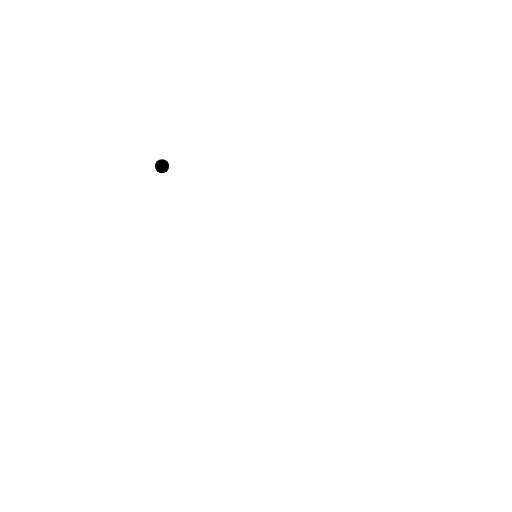
t = 0.00 s
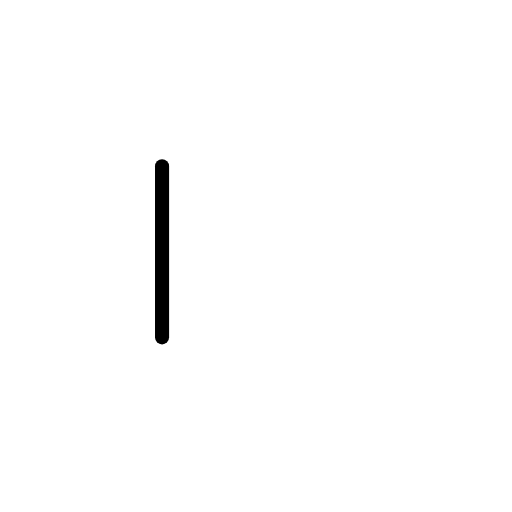
t = 0.50 s
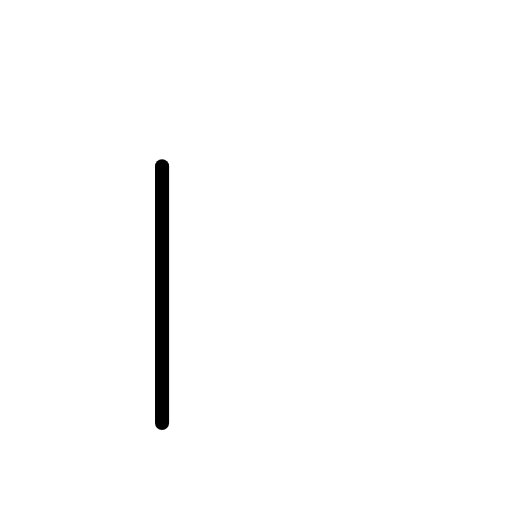
t = 0.75 s
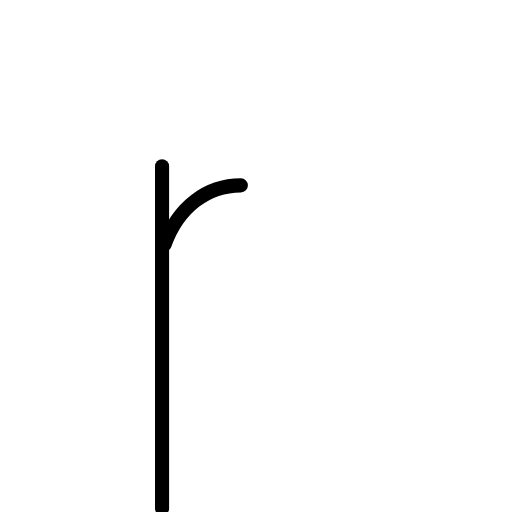
t = 1.19 s
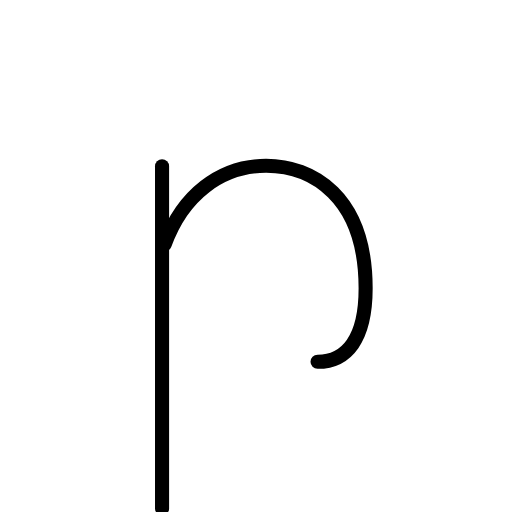
t = 1.63 s
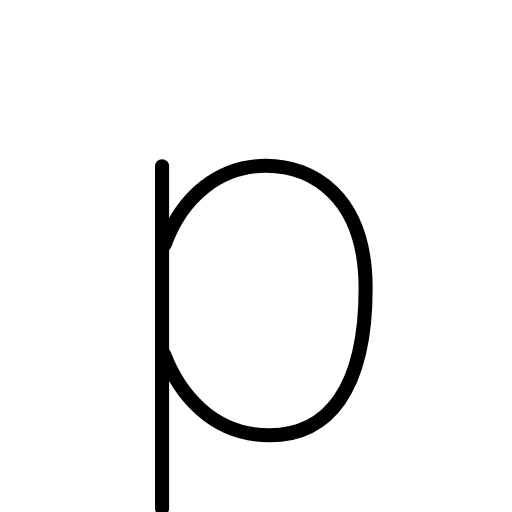
t = 2.00 s

The animated SVG that drew these frames (rendered in a browser with its animation timeline set to each time). Animation: 6 SMIL elements (animate=6); one cycle of 2.00 s.

<?xml version="1.0" encoding="UTF-8"?>
<!--
AniKanjiVG is licensed by CC-BY-SA Paul C. Sommerhoff (https://bitbucket.org/sommerhoff/anikanjivg).
AniKanjiVG uses KanjiVG which is licensed by CC-BY-SA Ulrich Apel (http://kanjivg.tagaini.net).
See also http://creativecommons.org/licenses/by-sa/3.0/
-->
<svg xmlns:kvg='http://kanjivg.tagaini.net' xmlns='http://www.w3.org/2000/svg' width='109' height='109' viewBox='0 0 109 109' style='fill:none;stroke:#000000;stroke-width:3;stroke-linecap:round;stroke-linejoin:round;' id="kvg:kanji_00070"><g id="kvg:00070"><path id="kvg:00070-s1" d="M34.5,35.4c0,5.92,0,63.01,0,72.84"><animate attributeName="d" begin="0.0s" dur="1.0s" from="M34.5,35.4C34.5,35.4,34.5,35.4,34.5,35.4" to="M34.5,35.4c0,5.92,0,63.01,0,72.84" />
</path>
<path id="kvg:00070-s2" d="M35.04,52.09c3.82-10.58,11.92-16.79,21.6-16.79c9.68,0,21.2,6.36,21.2,26.09c0,21.59-8.05,31.28-20.48,31.28c-12.43,0-19.36-9.25-22.43-17.24"><animate attributeName="d" begin="1.0s" dur="0.25s" from="M35.04,52.09C35.04,52.09,35.04,52.09,35.04,52.09" to="M35.04,52.09c3.82-10.58,11.92-16.79,21.6-16.79" />
<animate attributeName="d" begin="1.25s" dur="0.25s" from="M35.04,52.09c3.82-10.58,11.92-16.79,21.6-16.79c0,0,0,0,0,0,0" to="M35.04,52.09c3.82-10.58,11.92-16.79,21.6-16.79c9.68,0,21.2,6.36,21.2,26.09" />
<animate attributeName="d" begin="1.5s" dur="0.25s" from="M35.04,52.09c3.82-10.58,11.92-16.79,21.6-16.79c9.68,0,21.2,6.36,21.2,26.09c0,0,0,0,0,0,0" to="M35.04,52.09c3.82-10.58,11.92-16.79,21.6-16.79c9.68,0,21.2,6.36,21.2,26.09c0,21.59-8.05,31.28-20.48,31.28" />
<animate attributeName="d" begin="1.75s" dur="0.25s" from="M35.04,52.09c3.82-10.58,11.92-16.79,21.6-16.79c9.68,0,21.2,6.36,21.2,26.09c0,21.59-8.05,31.28-20.48,31.28c0,0,0,0,0,0,0" to="M35.04,52.09c3.82-10.58,11.92-16.79,21.6-16.79c9.68,0,21.2,6.36,21.2,26.09c0,21.59-8.05,31.28-20.48,31.28c-12.43,0-19.36-9.25-22.43-17.24" />
<animate attributeName="d" begin="0s" dur="1.0s" from="M-100,-100" to="M-100,-100" />
</path>
</g>
</svg>
